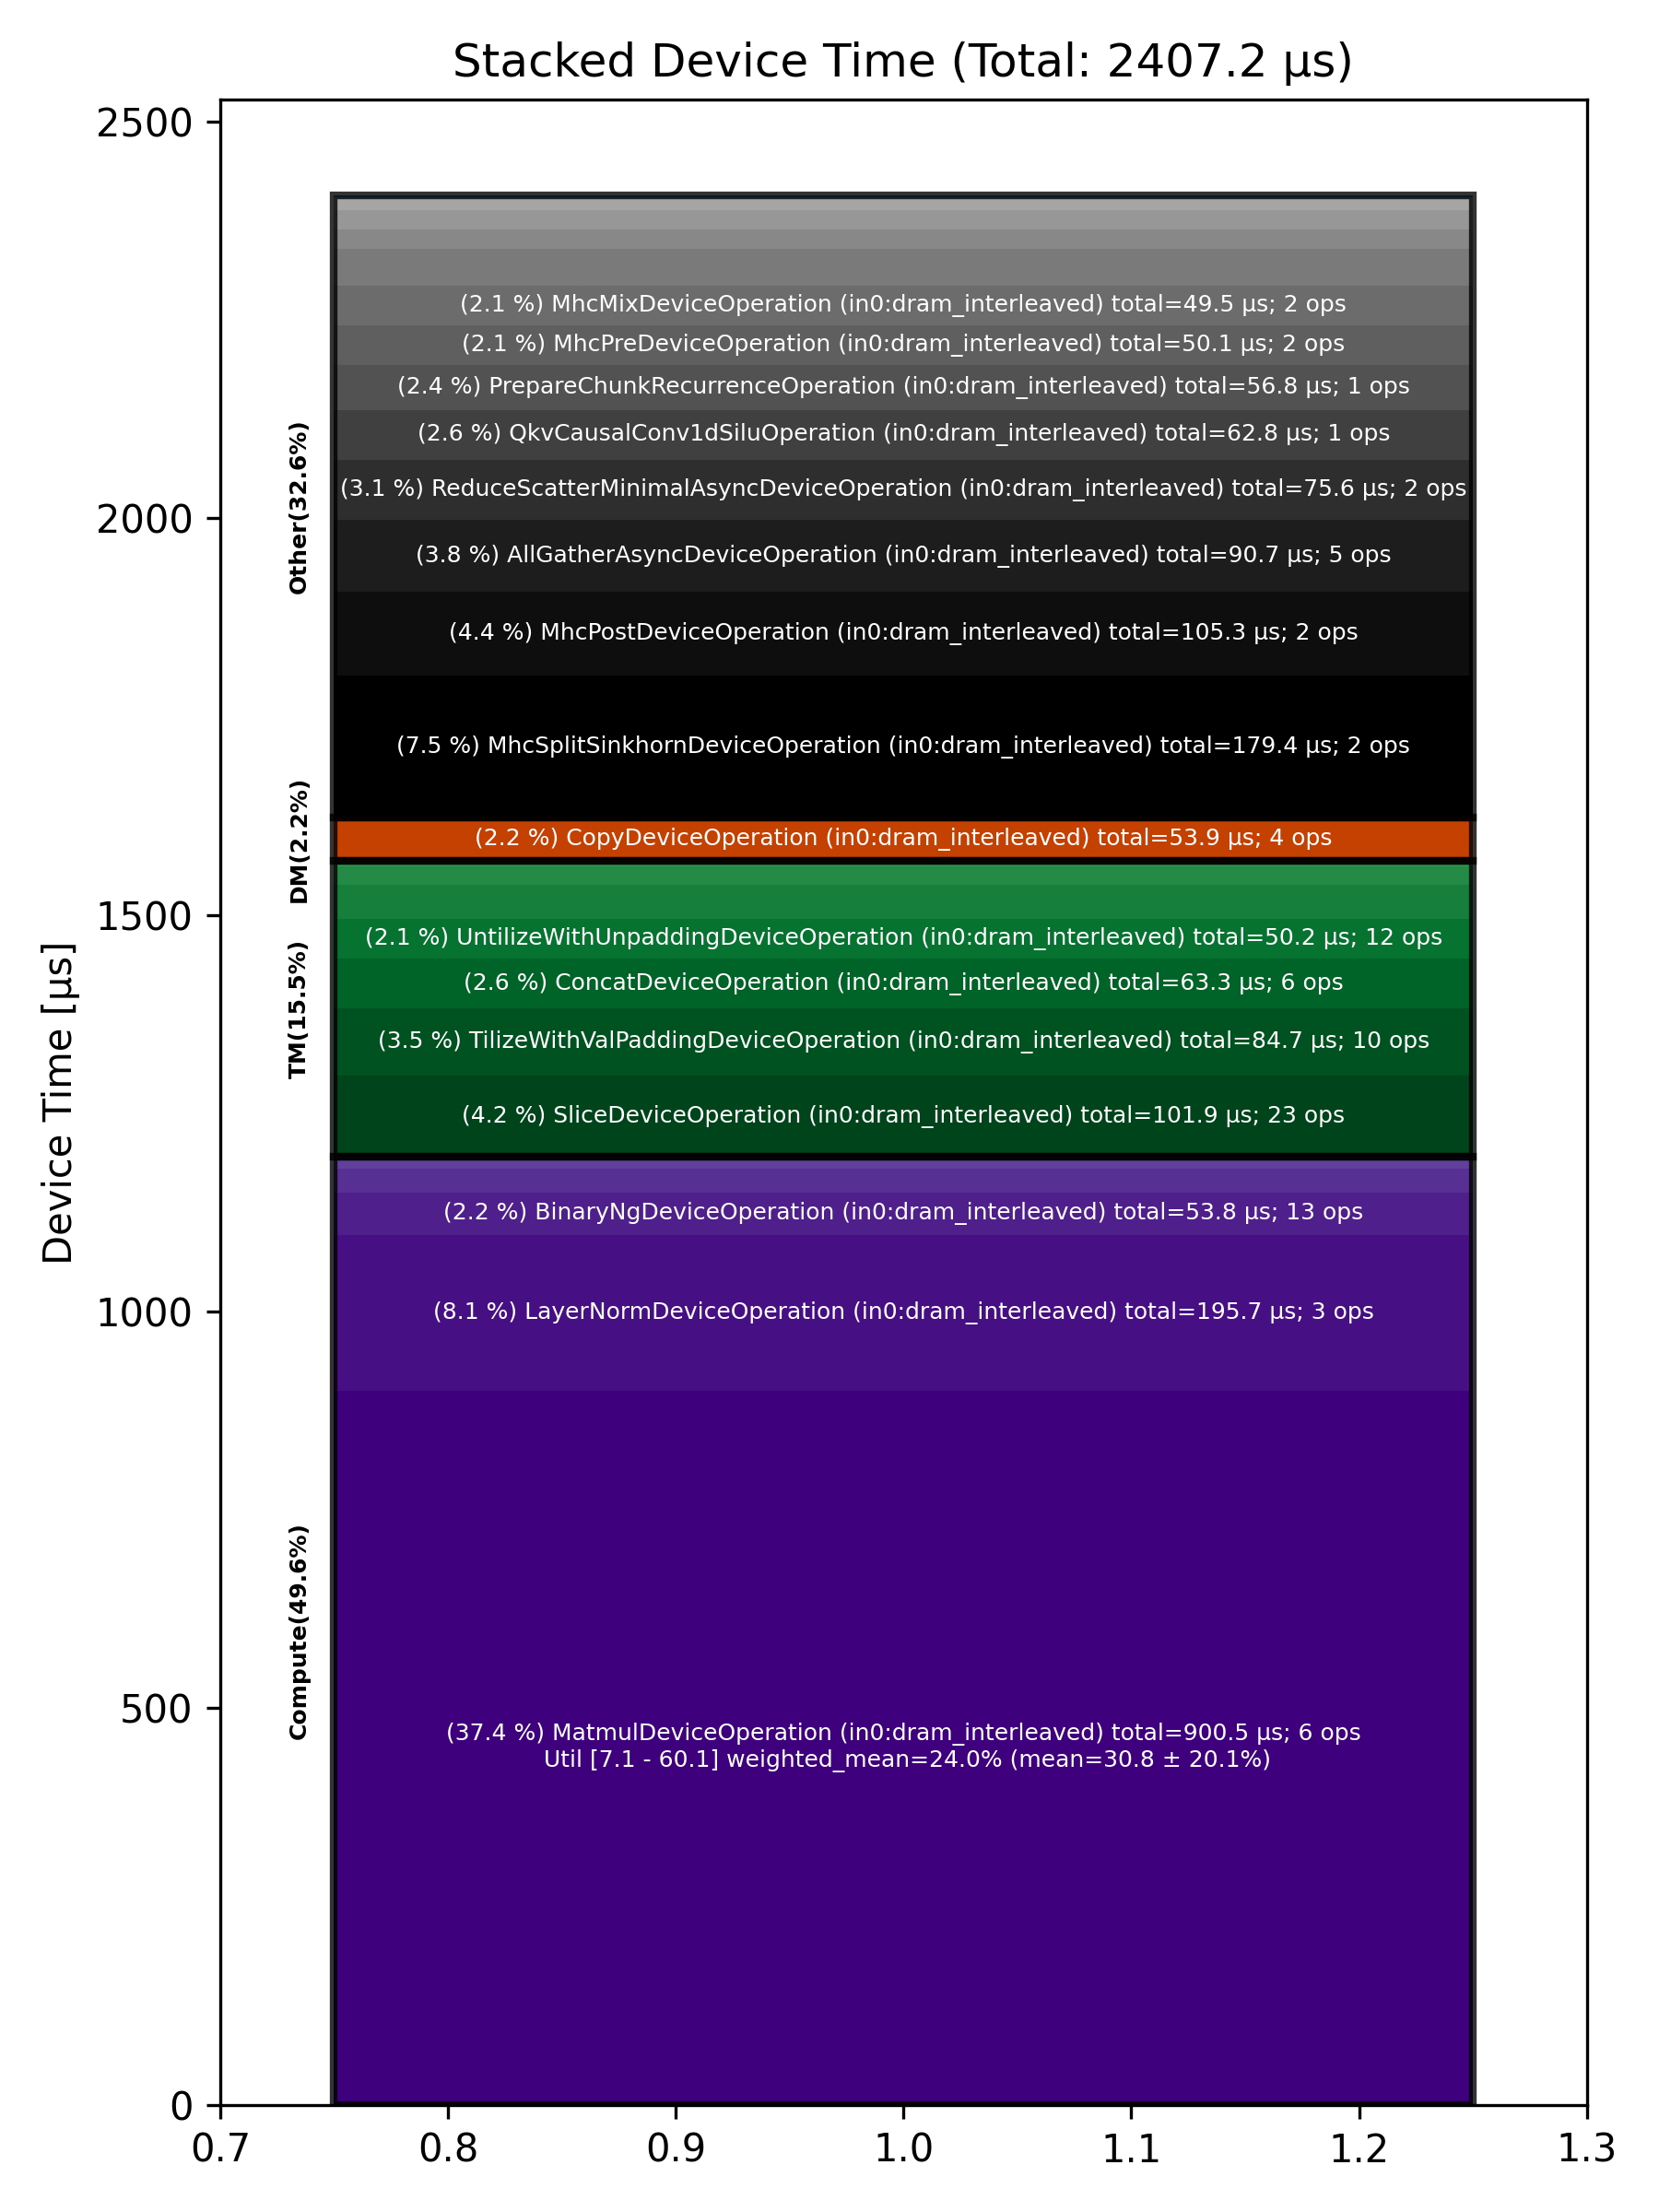

The table this chart was drawn from, first rows:
Total % [%], Op Code, Device Time Sum [μs], Op Count, Op Category, Min FLOPs [%], Max FLOPs [%], Mean FLOPs [%], Std FLOPs [%], Weighted Mean FLOPs [%]
37.41, MatmulDeviceOperation (in0:dram_interlea…, 900.5, 6, Compute, 7.11, 60.11, 30.79, 20.08, 24.04
8.13, LayerNormDeviceOperation (in0:dram_inter…, 195.7, 3, Compute, , , , , 
7.45, MhcSplitSinkhornDeviceOperation (in0:dra…, 179.4, 2, Other, , , , , 
4.38, MhcPostDeviceOperation (in0:dram_interle…, 105.3, 2, Other, , , , , 
4.23, SliceDeviceOperation (in0:dram_interleav…, 101.9, 23, TM, , , , , 
3.77, AllGatherAsyncDeviceOperation (in0:dram_…, 90.72, 5, Other, , , , , 
3.52, TilizeWithValPaddingDeviceOperation (in0…, 84.74, 10, TM, , , , , 
3.14, ReduceScatterMinimalAsyncDeviceOperation…, 75.64, 2, Other, , , , , 
2.63, ConcatDeviceOperation (in0:dram_interlea…, 63.29, 6, TM, , , , , 
2.61, QkvCausalConv1dSiluOperation (in0:dram_i…, 62.76, 1, Other, , , , , 
2.36, PrepareChunkRecurrenceOperation (in0:dra…, 56.76, 1, Other, , , , , 
2.24, CopyDeviceOperation (in0:dram_interleave…, 53.89, 4, DM, , , , , 
2.23, BinaryNgDeviceOperation (in0:dram_interl…, 53.76, 13, Compute, , , , , 
2.09, UntilizeWithUnpaddingDeviceOperation (in…, 50.24, 12, TM, , , , , 
2.08, MhcPreDeviceOperation (in0:dram_interlea…, 50.07, 2, Other, , , , , 
2.06, MhcMixDeviceOperation (in0:dram_interlea…, 49.53, 2, Other, , , , , 
1.96, RepeatCodegenDeviceOperation (in0:dram_i…, 47.11, 1, Other, , , , , 
1.78, TransposeDeviceOperation (in0:dram_inter…, 42.87, 8, TM, , , , , 
1.24, ReduceDeviceOperation (in0:dram_interlea…, 29.90, 6, Compute, , , , , 
1.01, RecurrentChunkScanOperation (in0:l1_inte…, 24.35, 1, Other, , , , , 
1.00, UntilizeCodegenDeviceOperation (in0:dram…, 24.00, 2, Other, , , , , 
0.95, TilizeDeviceOperation (in0:dram_interlea…, 22.82, 1, TM, , , , , 
0.69, SigmoidGatedRmsNormOperation (in0:dram_i…, 16.72, 1, Other, , , , , 
0.47, EmbeddingsDeviceOperation (in0:dram_inte…, 11.35, 3, Compute, , , , , 
0.31, TypecastDeviceOperation (in0:dram_interl…, 7.46, 3, TM, , , , , 
0.16, UnaryDeviceOperation (in0:dram_interleav…, 3.77, 2, Compute, , , , , 
0.10, ChronologicalSelectionsOperation (in0:dr…, 2.46, 1, Other, , , , , 
